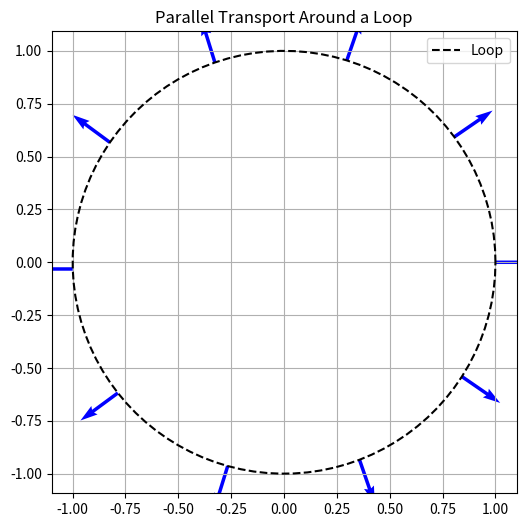

Source code (Python): (Note: this script raises an exception after producing the figure.)
"""
Holonomy Evolution via Parallel Transport

Simulates the rotation of a tangent vector transported around a loop
on a curved surface using discrete parallel transport.
"""

import numpy as np
import matplotlib.pyplot as plt

# Define loop: circle in parameter space
theta = np.linspace(0, 2*np.pi, 100)
x = np.cos(theta)
y = np.sin(theta)

# Initial vector
v0 = np.array([1.0, 0.0])
vectors = [v0]

# Simulate parallel transport (naive discrete version)
for i in range(1, len(theta)):
    # Tangent to path
    dx = x[i] - x[i-1]
    dy = y[i] - y[i-1]
    tangent = np.array([dx, dy])
    tangent /= np.linalg.norm(tangent)

    # Rotate vector to stay parallel (project onto tangent plane)
    v_prev = vectors[-1]
    v_new = v_prev - np.dot(v_prev, tangent) * tangent
    v_new /= np.linalg.norm(v_new)
    vectors.append(v_new)

vectors = np.array(vectors)

# Plot loop and transported vectors
plt.figure(figsize=(6,6))
plt.plot(x, y, 'k--', label='Loop')
for i in range(0, len(x), 10):
    plt.quiver(x[i], y[i], vectors[i,0], vectors[i,1], color='blue', scale=10)

plt.title("Parallel Transport Around a Loop")
plt.axis('equal')
plt.grid(True)
plt.legend()
plt.savefig("figures/holonomy_loop.png", dpi=300)
plt.show()

